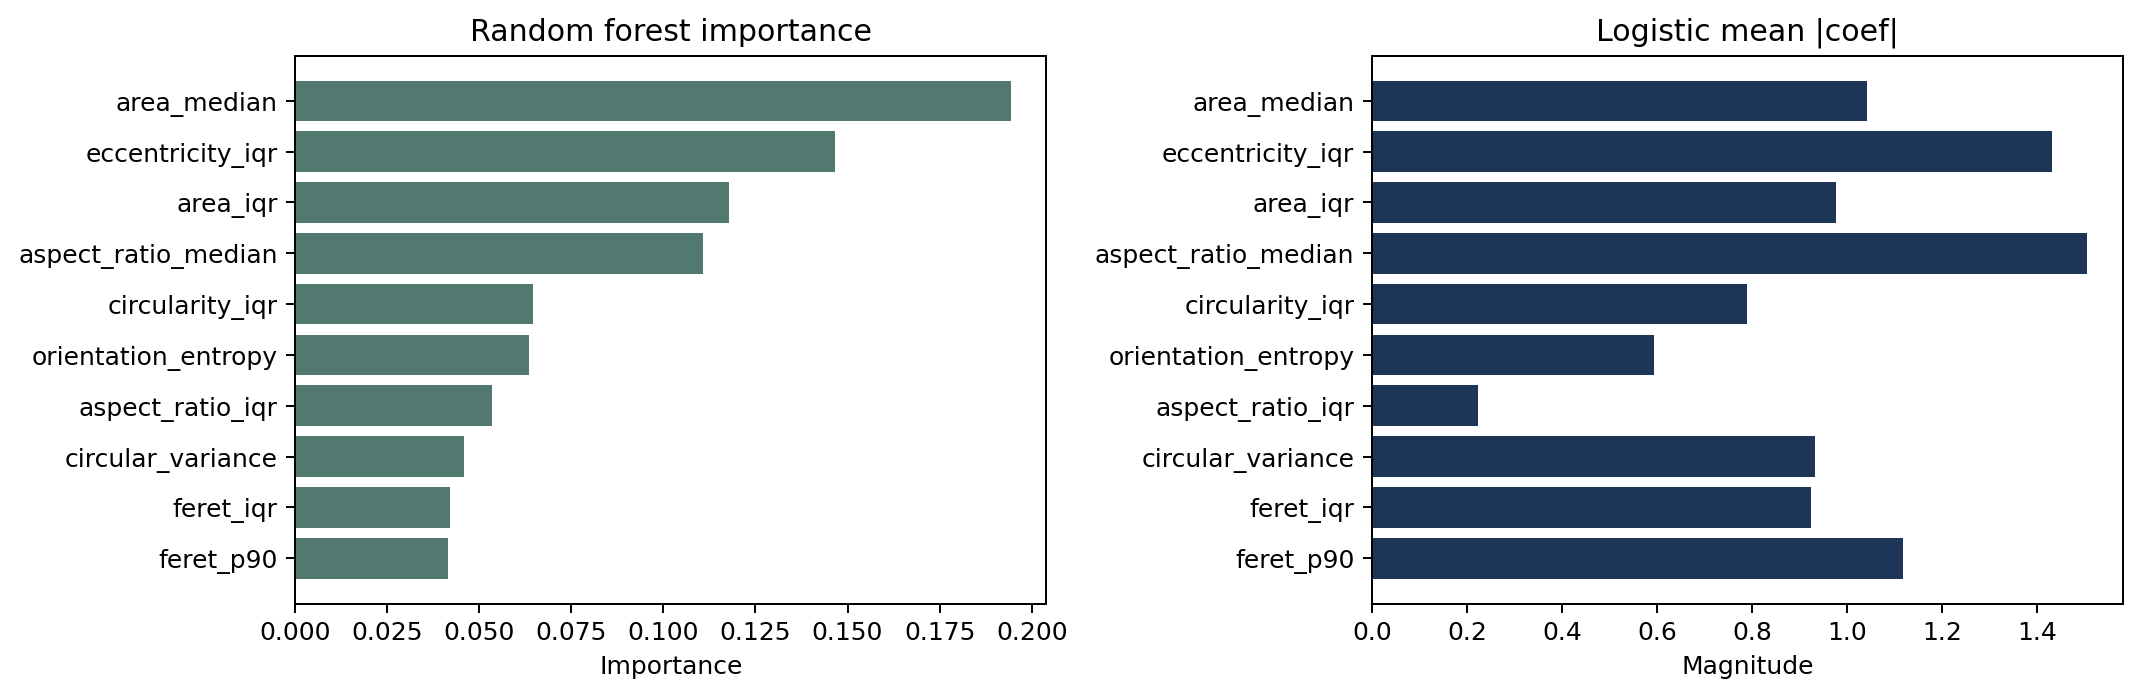

The file beside this chart, header and first rows:
feature, random_forest_importance, logistic_abs_mean_coefficient
area_median, 0.1943, 1.041
eccentricity_iqr, 0.1466, 1.431
area_iqr, 0.1178, 0.9771
aspect_ratio_median, 0.1108, 1.505
circularity_iqr, 0.06463, 0.7889
orientation_entropy, 0.06345, 0.5944
aspect_ratio_iqr, 0.05353, 0.2226
circular_variance, 0.0459, 0.9315
feret_iqr, 0.04195, 0.9234
feret_p90, 0.04152, 1.117
circularity_median, 0.04034, 0.1409
solidity_iqr, 0.02466, 0.6955
circularity_p90, 0.009929, 0.2768
eccentricity_p90, 0.008331, 0.6041
mean_pixel_intensity, 0.007891, 0.1829
num_particles, 0.007205, 0.0941
mean_intensity_iqr, 0.006419, 0.5442
mean_intensity_median, 0.006, 0.1048
aspect_ratio_p90, 0.005175, 0.3297
mean_intensity_p90, 0.00324, 0.3504
solidity_median, 0.0003834, 0.3074
solidity_p90, 0.0, 0.0
